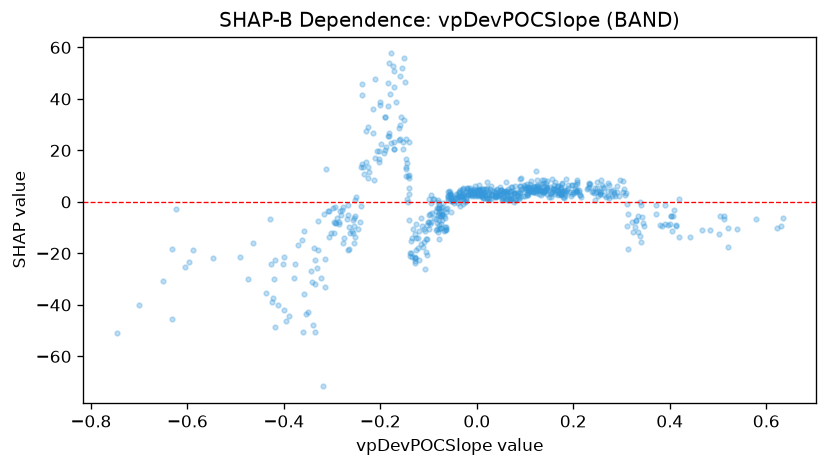

Source data for this figure (header and first rows):
feature_value, shap_value
0.0104, 4.858
-0.0421, 0.8786
0.0012, 4.172
-0.1841, 25.67
0.1397, 3.746
0.162, 7.816
0.1556, 3.89
-0.0437, 1.391
0.0148, 4.825
-0.0832, -8.345
0.5787, -6.797
0.0104, 2.201
-0.3987, -21.5
-0.1822, 26.67
0.0261, 1.447
-0.1426, -0.01948
0.3083, 3.518
0.1396, 3.778
-0.4012, -24.17
-0.2109, 47.57
0.0707, 1.686
-0.0678, -5.649
-0.0839, -3.544
-0.0203, 4.859
-0.1599, 24.25
0.3064, 2.656
0.1419, 4.285
0.0253, 1.319
0.0019, 2.235
0.1463, 5.443
-0.239, 41.46
-0.0995, 1.252
-0.1494, 46.38
-0.1997, 37.5
0.0466, 3.837
-0.4237, -38.99
-0.0121, 3.575
-0.0117, 2.643
-0.0086, 4.037
-0.0375, 3.848
-0.0504, 0.4421
-0.2779, -15.98
0.0773, 3.049
0.1676, 6.345
-0.0294, 5.035
0.0219, 5.431
0.0687, 3.839
0.146, 8.006
0.3339, -5.355
0.0103, 1.878
-0.0974, -8.611
-0.0292, 3.084
-0.078, -14.41
0.0905, 6.209
0.2163, 2.049
0.3403, -15.66
-0.3764, -24.18
0.0536, 1.306
0.1835, 3.172
0.1142, 5.694
... 642 more rows
